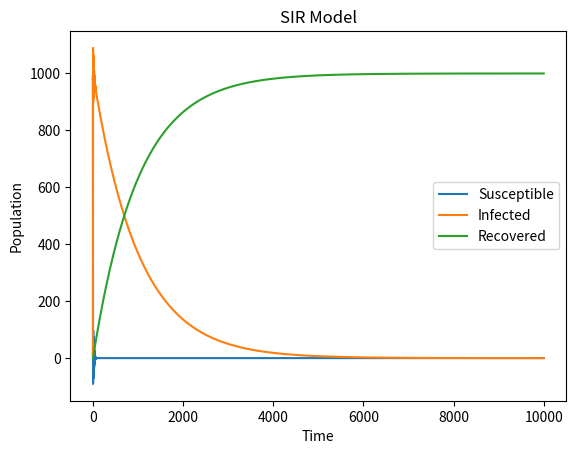

The matplotlib source for this figure:
import numpy as np
import matplotlib.pyplot as plt

def SIR_model(beta, gamma, N, I0, R0, tmax):
    dt = 0.01
    t = np.arange(0, tmax, dt)
    S = np.zeros_like(t)
    I = np.zeros_like(t)
    R = np.zeros_like(t)
    S[0] = N - I0 - R0
    I[0] = I0
    R[0] = R0
    for i in range(1, len(t)):
        dS = -beta * S[i-1] * I[i-1] * dt
        dI = (beta * S[i-1] * I[i-1] - gamma * I[i-1]) * dt
        dR = gamma * I[i-1] * dt
        S[i] = S[i-1] + dS
        I[i] = I[i-1] + dI
        R[i] = R[i-1] + dR
    return S, I, R


beta = 0.2
gamma = 0.1
N = 1000
I0 = 10
R0 = 0
tmax = 100

S, I, R = SIR_model(beta, gamma, N, I0, R0, tmax)

plt.plot(S, label='Susceptible')
plt.plot(I, label='Infected')
plt.plot(R, label='Recovered')
plt.xlabel('Time')
plt.ylabel('Population')
plt.legend()
plt.title('SIR Model')
plt.show()
